The GitHub repository josunesorbet/pokemon contains a labelled image folder "pokemon" with 150 categories: Abra, Aerodactyl, Alakazam, Alolan Sandslash, Arbok, Arcanine, Articuno, Beedrill, Bellsprout, Blastoise, Bulbasaur, Butterfree, Caterpie, Chansey, Charizard, Charmander, Charmeleon, Clefable, Clefairy, Cloyster, Cubone, Dewgong, Diglett, Ditto, Dodrio, Doduo, Dragonair, Dragonite, Dratini, Drowzee, Dugtrio, Eevee, Ekans, Electabuzz, Electrode, Exeggcute, Exeggutor, Farfetchd, Fearow, Flareon, Gastly, Gengar, Geodude, Gloom, Golbat, Goldeen, Golduck, Golem, Graveler, Grimer, Growlithe, Gyarados, Haunter, Hitmonchan, Hitmonlee, Horsea, Hypno, Ivysaur, Jigglypuff, Jolteon, Jynx, Kabuto, Kabutops, Kadabra, Kakuna, Kangaskhan, Kingler, Koffing, Krabby, Lapras, Lickitung, Machamp, Machoke, Machop, Magikarp, Magmar, Magnemite, Magneton, Mankey, Marowak, Meowth, Metapod, Mew, Mewtwo, Moltres, Mr Mime, Muk, Nidoking, Nidoqueen, Nidorina, Nidorino, Ninetales, Oddish, Omanyte, Omastar, Onix, Paras, Parasect, Persian, Pidgeot, Pidgeotto, Pidgey, Pikachu, Pinsir, Poliwag, Poliwhirl, Poliwrath, Ponyta, Porygon, Primeape, Psyduck, Raichu, Rapidash, Raticate, Rattata, Rhydon, Rhyhorn, Sandshrew, Sandslash, Scyther, Seadra, Seaking, Seel, Shellder, Slowbro, Slowpoke, Snorlax, Spearow, Squirtle, Starmie, Staryu, Tangela, Tauros, Tentacool, Tentacruel, Vaporeon, Venomoth, Venonat, Venusaur, Victreebel, Vileplume, Voltorb, Vulpix, Wartortle, Weedle, Weepinbell, Weezing, Wigglytuff, Zapdos, Zubat. Examples follow, each with its label.

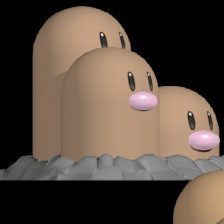
Label: Dugtrio

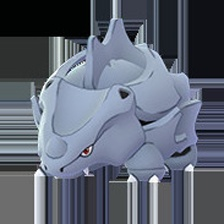
Label: Rhyhorn

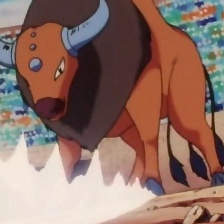
Label: Tauros

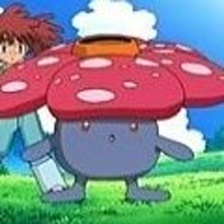
Label: Vileplume

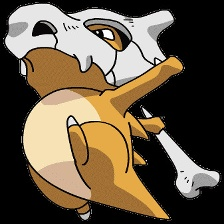
Label: Cubone

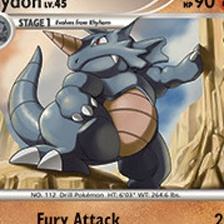
Label: Rhydon
